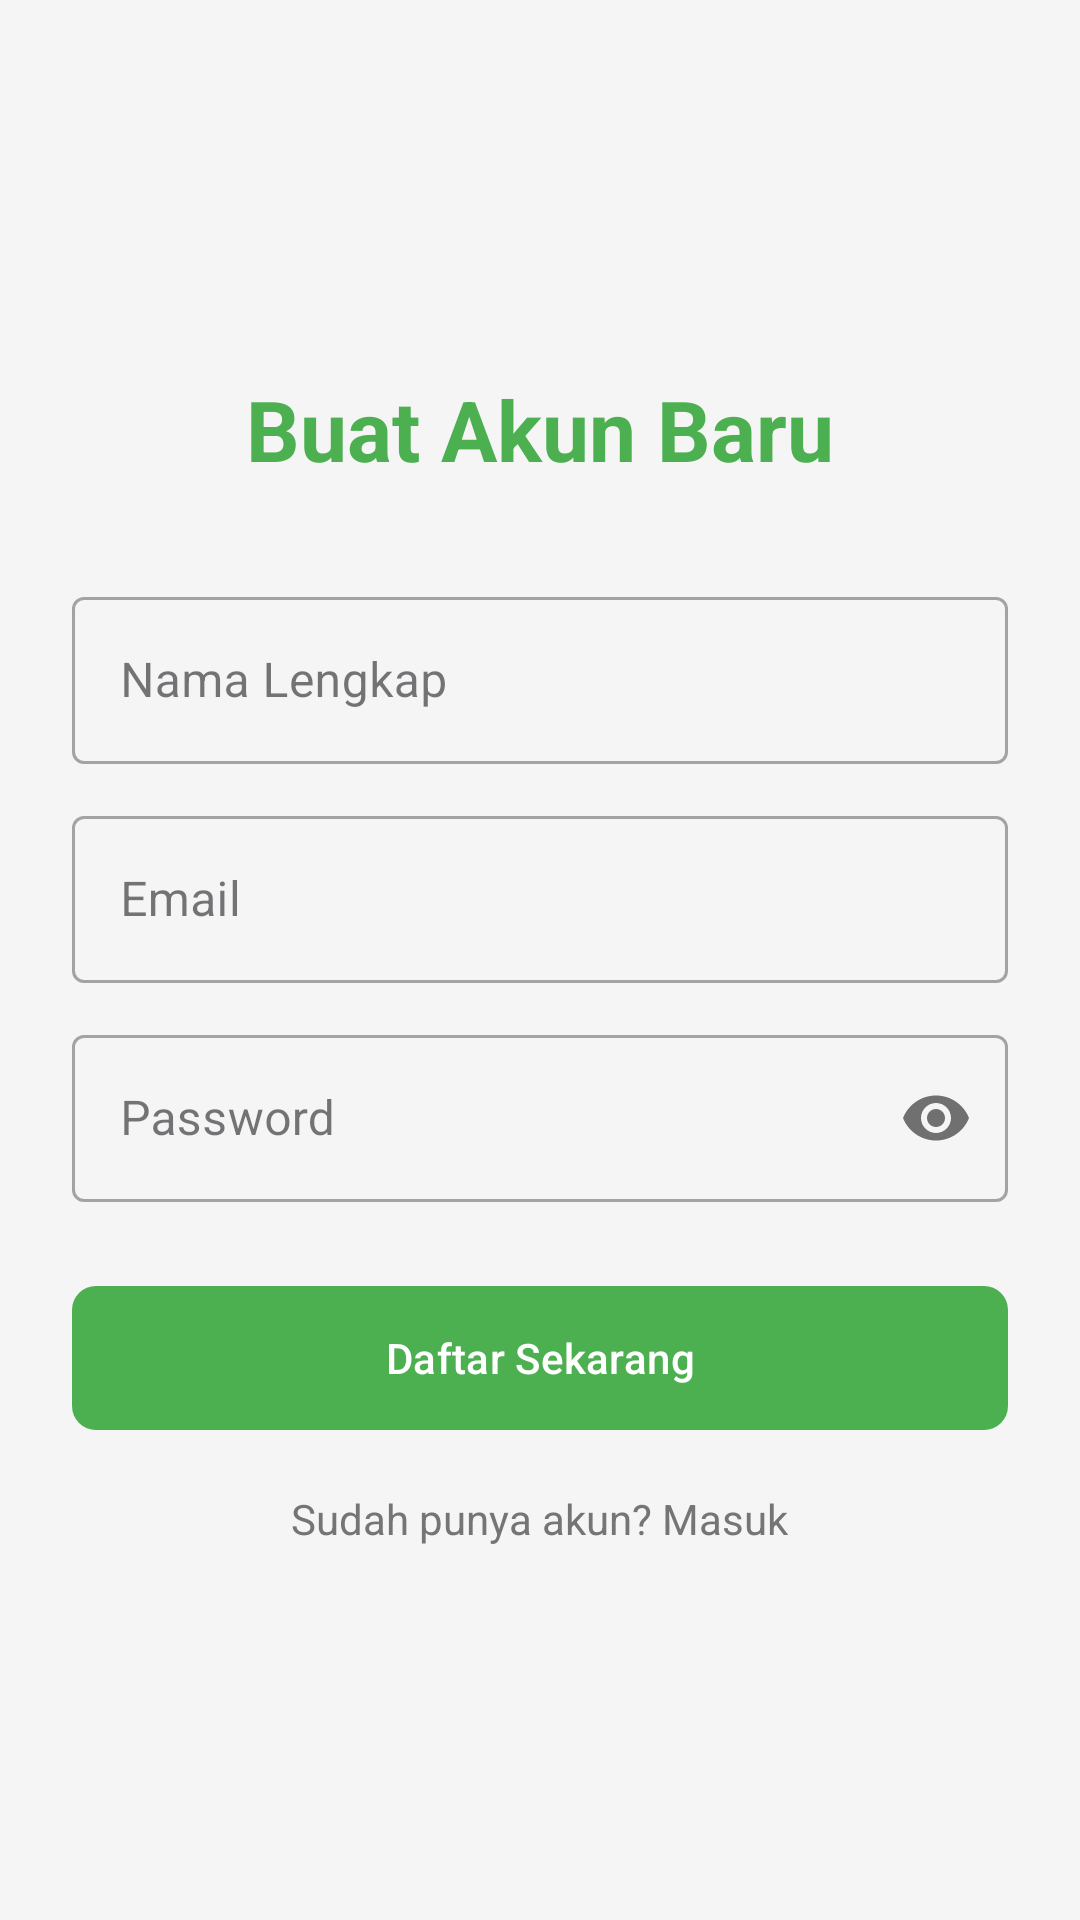

Write the Android layout XML for this screen, with the resource values it uses.
<!-- AndroidManifest.xml: application theme Theme.FinanceTracker -->
<!-- res/layout/activity_register.xml -->
<?xml version="1.0" encoding="utf-8"?>
<LinearLayout xmlns:android="http://schemas.android.com/apk/res/android"
    xmlns:app="http://schemas.android.com/apk/res-auto"
    android:layout_width="match_parent"
    android:layout_height="match_parent"
    android:background="@color/light_gray"
    android:gravity="center"
    android:orientation="vertical"
    android:padding="24dp">

    <TextView
        android:layout_width="wrap_content"
        android:layout_height="wrap_content"
        android:layout_marginBottom="32dp"
        android:text="Buat Akun Baru"
        android:textColor="@color/primary"
        android:textSize="28sp"
        android:textStyle="bold" />

    <com.google.android.material.textfield.TextInputLayout
        style="@style/Widget.MaterialComponents.TextInputLayout.OutlinedBox"
        android:layout_width="match_parent"
        android:layout_height="wrap_content"
        android:layout_marginBottom="12dp">

        <com.google.android.material.textfield.TextInputEditText
            android:id="@+id/etName"
            android:layout_width="match_parent"
            android:layout_height="wrap_content"
            android:hint="Nama Lengkap"
            android:inputType="textPersonName" />
    </com.google.android.material.textfield.TextInputLayout>

    <com.google.android.material.textfield.TextInputLayout
        style="@style/Widget.MaterialComponents.TextInputLayout.OutlinedBox"
        android:layout_width="match_parent"
        android:layout_height="wrap_content"
        android:layout_marginBottom="12dp">

        <com.google.android.material.textfield.TextInputEditText
            android:id="@+id/etEmail"
            android:layout_width="match_parent"
            android:layout_height="wrap_content"
            android:hint="Email"
            android:inputType="textEmailAddress" />
    </com.google.android.material.textfield.TextInputLayout>

    <com.google.android.material.textfield.TextInputLayout
        style="@style/Widget.MaterialComponents.TextInputLayout.OutlinedBox"
        android:layout_width="match_parent"
        android:layout_height="wrap_content"
        android:layout_marginBottom="24dp"
        app:passwordToggleEnabled="true">

        <com.google.android.material.textfield.TextInputEditText
            android:id="@+id/etPassword"
            android:layout_width="match_parent"
            android:layout_height="wrap_content"
            android:hint="Password"
            android:inputType="textPassword" />
    </com.google.android.material.textfield.TextInputLayout>

    <com.google.android.material.button.MaterialButton
        android:id="@+id/btnRegister"
        android:layout_width="match_parent"
        android:layout_height="56dp"
        android:text="Daftar Sekarang"
        app:cornerRadius="8dp" />

    <TextView
        android:id="@+id/tvLogin"
        android:layout_width="wrap_content"
        android:layout_height="wrap_content"
        android:layout_marginTop="16dp"
        android:text="Sudah punya akun? Masuk"
        android:textColor="@color/gray" />

</LinearLayout>
<!-- resources referenced by this layout -->
<resources>
  <color name="gray">#757575</color>
  <color name="light_gray">#F5F5F5</color>
  <color name="primary">#4CAF50</color>
  <style name="Theme.FinanceTracker" parent="Base.Theme.FinanceTracker" />
  <style name="Base.Theme.FinanceTracker" parent="Theme.Material3.Light.NoActionBar">
          <item name="android:windowBackground">@color/bg_white</item>
          <item name="android:statusBarColor">@color/primary</item>
          <item name="android:windowLightStatusBar">false</item>
          <item name="colorPrimary">@color/primary</item>
          <item name="colorSecondary">@color/accent_green</item>
          <item name="android:navigationBarColor">@color/bg_white</item>
      </style>
  <color name="bg_white">#FFFFFF</color>
  <color name="accent_green">#4CAF50</color>
</resources>
